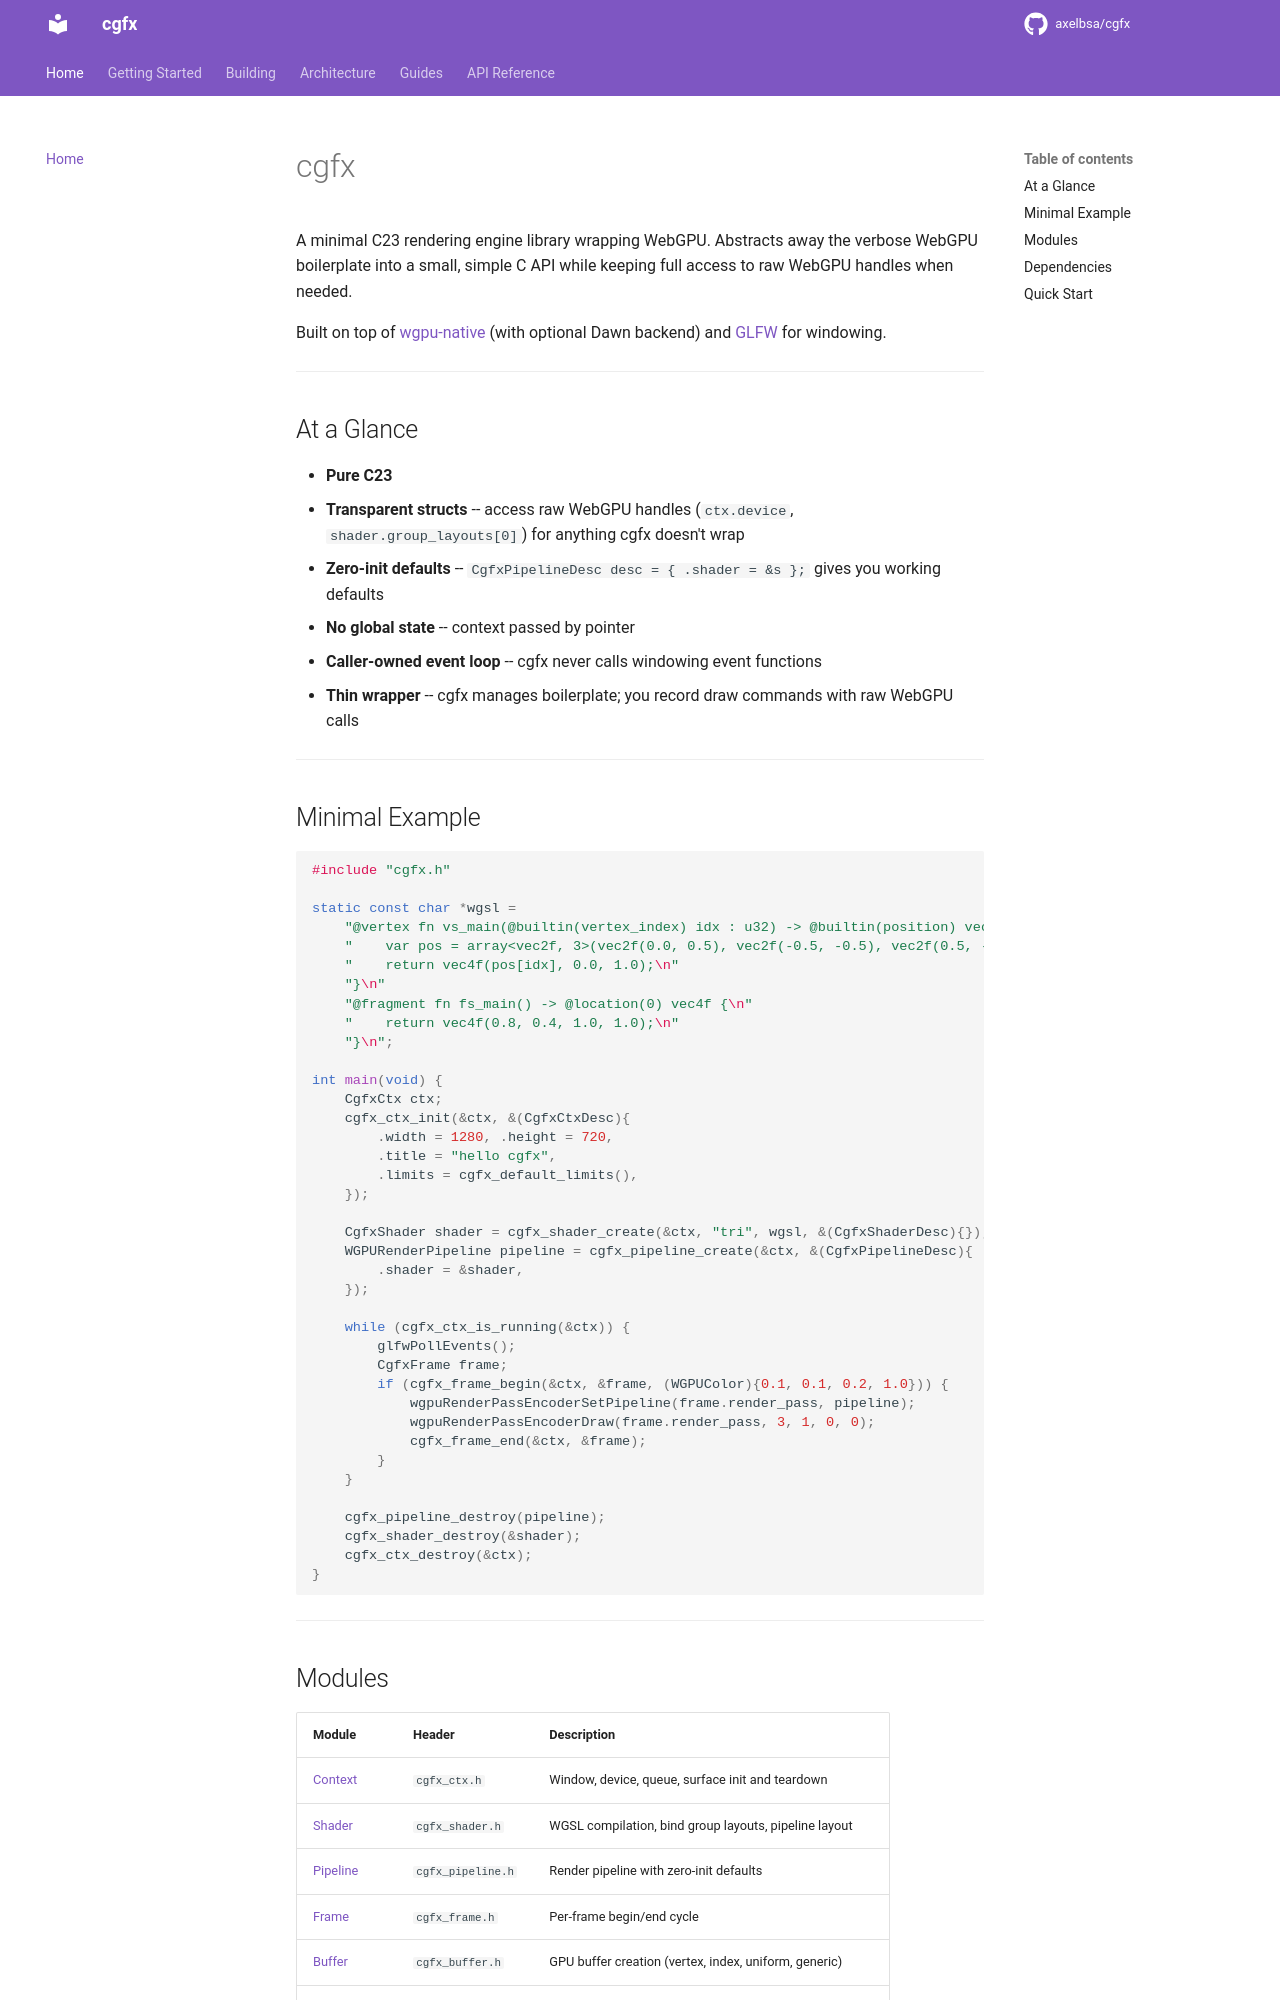

repository: axelbsa/cgfx · page: index.html · generator: mkdocs

# cgfx

A minimal C23 rendering engine library wrapping WebGPU. Abstracts away the verbose WebGPU boilerplate into a small, simple C API while keeping full access to raw WebGPU handles when needed.

Built on top of [wgpu-native](https://github.com/gfx-rs/wgpu-native) (with optional Dawn backend) and [GLFW](https://www.glfw.org/) for windowing.

---

## At a Glance

- **Pure C23**
- **Transparent structs** -- access raw WebGPU handles (`ctx.device`, `shader.group_layouts[0]`) for anything cgfx doesn't wrap
- **Zero-init defaults** -- `CgfxPipelineDesc desc = { .shader = &s };` gives you working defaults
- **No global state** -- context passed by pointer
- **Caller-owned event loop** -- cgfx never calls windowing event functions
- **Thin wrapper** -- cgfx manages boilerplate; you record draw commands with raw WebGPU calls

---

## Minimal Example

```c
#include "cgfx.h"

static const char *wgsl =
    "@vertex fn vs_main(@builtin(vertex_index) idx : u32) -> @builtin(position) vec4f {\n"
    "    var pos = array<vec2f, 3>(vec2f(0.0, 0.5), vec2f(-0.5, -0.5), vec2f(0.5, -0.5));\n"
    "    return vec4f(pos[idx], 0.0, 1.0);\n"
    "}\n"
    "@fragment fn fs_main() -> @location(0) vec4f {\n"
    "    return vec4f(0.8, 0.4, 1.0, 1.0);\n"
    "}\n";

int main(void) {
    CgfxCtx ctx;
    cgfx_ctx_init(&ctx, &(CgfxCtxDesc){
        .width = 1280, .height = 720,
        .title = "hello cgfx",
        .limits = cgfx_default_limits(),
    });

    CgfxShader shader = cgfx_shader_create(&ctx, "tri", wgsl, &(CgfxShaderDesc){});
    WGPURenderPipeline pipeline = cgfx_pipeline_create(&ctx, &(CgfxPipelineDesc){
        .shader = &shader,
    });

    while (cgfx_ctx_is_running(&ctx)) {
        glfwPollEvents();
        CgfxFrame frame;
        if (cgfx_frame_begin(&ctx, &frame, (WGPUColor){0.1, 0.1, 0.2, 1.0})) {
            wgpuRenderPassEncoderSetPipeline(frame.render_pass, pipeline);
            wgpuRenderPassEncoderDraw(frame.render_pass, 3, 1, 0, 0);
            cgfx_frame_end(&ctx, &frame);
        }
    }

    cgfx_pipeline_destroy(pipeline);
    cgfx_shader_destroy(&shader);
    cgfx_ctx_destroy(&ctx);
}
```

---
